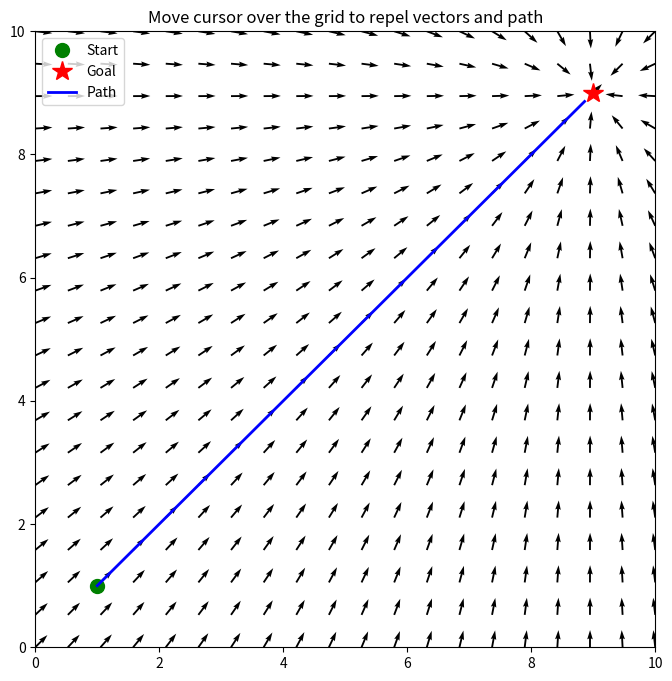

Write Python code to recreate this figure.
import numpy as np
import matplotlib.pyplot as plt

# Configuration variables
START = np.array([1.0, 1.0])
GOAL = np.array([9.0, 9.0])
OBS_RADIUS = 3.0
ATT_GAIN = 1.0
REP_GAIN = 50.0
STEP_SIZE = 0.05
MAX_STEPS = 500

# Generate grid environment
grid_size = 20
x = np.linspace(0, 10, grid_size)
y = np.linspace(0, 10, grid_size)
X, Y = np.meshgrid(x, y)

# Setup figure
fig, ax = plt.subplots(figsize=(8, 8))
ax.set_xlim(0, 10)
ax.set_ylim(0, 10)
ax.plot(START[0], START[1], 'go', markersize=10, label='Start')
ax.plot(GOAL[0], GOAL[1], 'r*', markersize=15, label='Goal')

# Initialize plots
quiver_plot = ax.quiver(X, Y, np.zeros_like(X), np.zeros_like(Y))
path_line, = ax.plot([], [], 'b-', linewidth=2, label='Path')

def calculate_grid_forces(obs_pos):
    U_x_att = -ATT_GAIN * (X - GOAL[0])
    U_y_att = -ATT_GAIN * (Y - GOAL[1])

    dist_to_obs = np.sqrt((X - obs_pos[0])**2 + (Y - obs_pos[1])**2)
    dist_to_obs[dist_to_obs == 0] = 0.001

    dx = (X - obs_pos[0]) / dist_to_obs
    dy = (Y - obs_pos[1]) / dist_to_obs

    U_x_rep = np.zeros_like(X)
    U_y_rep = np.zeros_like(Y)

    mask = dist_to_obs < OBS_RADIUS
    rep_mag = REP_GAIN * (1.0 / dist_to_obs[mask] - 1.0 / OBS_RADIUS) * (1.0 / dist_to_obs[mask]**2)
    
    U_x_rep[mask] = rep_mag * dx[mask]
    U_y_rep[mask] = rep_mag * dy[mask]

    F_x = U_x_att + U_x_rep
    F_y = U_y_att + U_y_rep

    magnitude = np.sqrt(F_x**2 + F_y**2) + 0.001
    return F_x / magnitude, F_y / magnitude

def simulate_path(obs_pos):
    current_pos = START.copy()
    path_x = [current_pos[0]]
    path_y = [current_pos[1]]
    
    for _ in range(MAX_STEPS):
        # Stop if close enough to goal
        if np.linalg.norm(current_pos - GOAL) < 0.2:
            break
            
        # Attractive force at current point
        f_x = -ATT_GAIN * (current_pos[0] - GOAL[0])
        f_y = -ATT_GAIN * (current_pos[1] - GOAL[1])
        
        # Repulsive force at current point
        dist = np.linalg.norm(current_pos - obs_pos)
        if 0.001 < dist < OBS_RADIUS:
            rep_mag = REP_GAIN * (1.0 / dist - 1.0 / OBS_RADIUS) * (1.0 / dist**2)
            f_x += rep_mag * (current_pos[0] - obs_pos[0]) / dist
            f_y += rep_mag * (current_pos[1] - obs_pos[1]) / dist
            
        # Kinematic update
        current_pos[0] += f_x * STEP_SIZE
        current_pos[1] += f_y * STEP_SIZE
        
        path_x.append(current_pos[0])
        path_y.append(current_pos[1])
        
    return path_x, path_y

def on_mouse_move(event):
    if event.xdata is None or event.ydata is None:
        return
    
    obs_pos = np.array([event.xdata, event.ydata])
    
    # Update grid vectors
    F_x, F_y = calculate_grid_forces(obs_pos)
    quiver_plot.set_UVC(F_x, F_y)
    
    # Update simulated path
    p_x, p_y = simulate_path(obs_pos)
    path_line.set_data(p_x, p_y)
    
    fig.canvas.draw_idle()

# Run initial calculation
initial_obs = np.array([-10, -10])
initial_F_x, initial_F_y = calculate_grid_forces(initial_obs)
quiver_plot.set_UVC(initial_F_x, initial_F_y)
p_x, p_y = simulate_path(initial_obs)
path_line.set_data(p_x, p_y)

fig.canvas.mpl_connect('motion_notify_event', on_mouse_move)
plt.title("Move cursor over the grid to repel vectors and path")
plt.legend()
plt.show()
